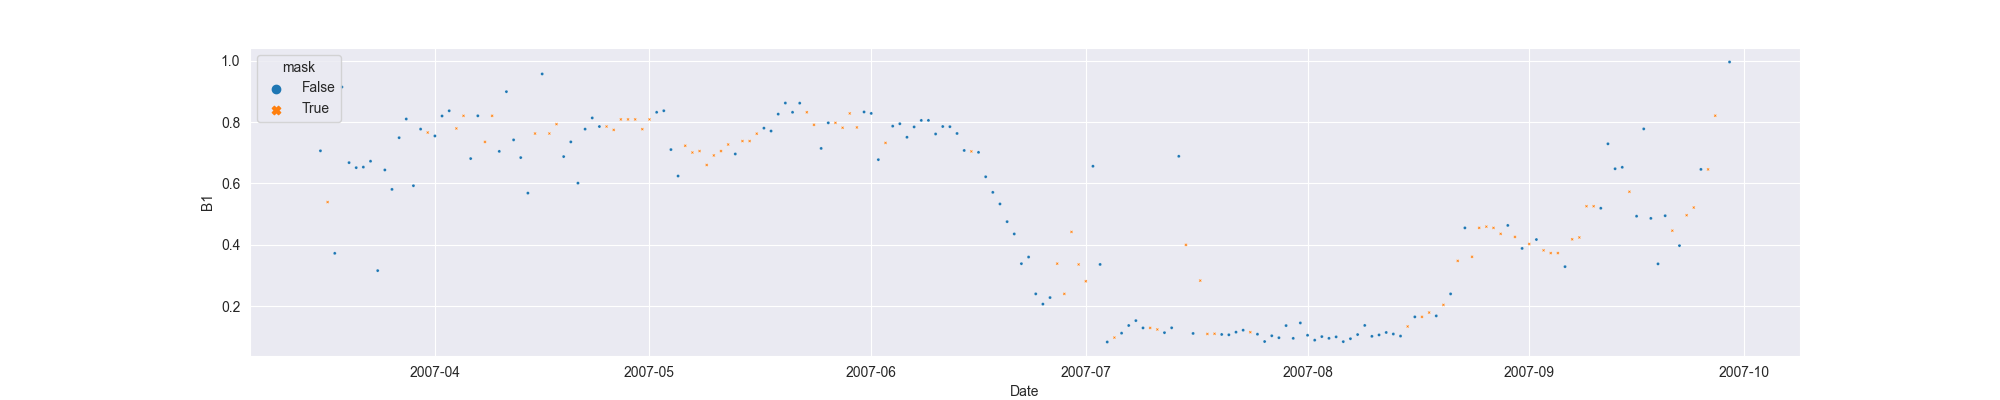

The file beside this chart, header and first rows:
system:time_start, B1, B1_interpolate
2007-03-16, 0.7061, 0.7061
2007-03-17, , 0.5391
2007-03-18, 0.372, 0.372
2007-03-19, 0.914, 0.914
2007-03-20, 0.6676, 0.6676
2007-03-21, 0.6512, 0.6512
2007-03-22, 0.653, 0.653
2007-03-23, 0.6722, 0.6722
2007-03-24, 0.3157, 0.3157
2007-03-25, 0.6437, 0.6437
2007-03-26, 0.5804, 0.5804
2007-03-27, 0.7489, 0.7489
2007-03-28, 0.8098, 0.8098
2007-03-29, 0.5924, 0.5924
2007-03-30, 0.7769, 0.7769
2007-03-31, , 0.7657
2007-04-01, 0.7545, 0.7545
2007-04-02, 0.8196, 0.8196
2007-04-03, 0.8365, 0.8365
2007-04-04, , 0.779
2007-04-05, , 0.8202
2007-04-06, 0.6808, 0.6808
2007-04-07, 0.8202, 0.8202
2007-04-08, , 0.7351
2007-04-09, , 0.8202
2007-04-10, 0.7043, 0.7043
2007-04-11, 0.8989, 0.8989
2007-04-12, 0.7417, 0.7417
2007-04-13, 0.684, 0.684
2007-04-14, 0.5683, 0.5683
2007-04-15, , 0.7624
2007-04-16, 0.9566, 0.9566
2007-04-17, , 0.7624
2007-04-18, , 0.793
2007-04-19, 0.6873, 0.6873
2007-04-20, 0.7352, 0.7352
2007-04-21, 0.6008, 0.6008
2007-04-22, 0.7768, 0.7768
2007-04-23, 0.8133, 0.8133
2007-04-24, 0.7853, 0.7853
2007-04-25, , 0.7853
2007-04-26, , 0.7743
2007-04-27, , 0.8085
2007-04-28, , 0.8085
2007-04-29, , 0.8085
2007-04-30, , 0.7766
2007-05-01, , 0.8085
2007-05-02, 0.8317, 0.8317
2007-05-03, 0.8367, 0.8367
2007-05-04, 0.7101, 0.7101
2007-05-05, 0.6239, 0.6239
2007-05-06, , 0.7227
2007-05-07, , 0.7005
2007-05-08, , 0.7053
2007-05-09, , 0.6599
2007-05-10, , 0.6911
2007-05-11, , 0.7053
2007-05-12, , 0.7267
2007-05-13, 0.6958, 0.6958
2007-05-14, , 0.7379
... 138 more rows
